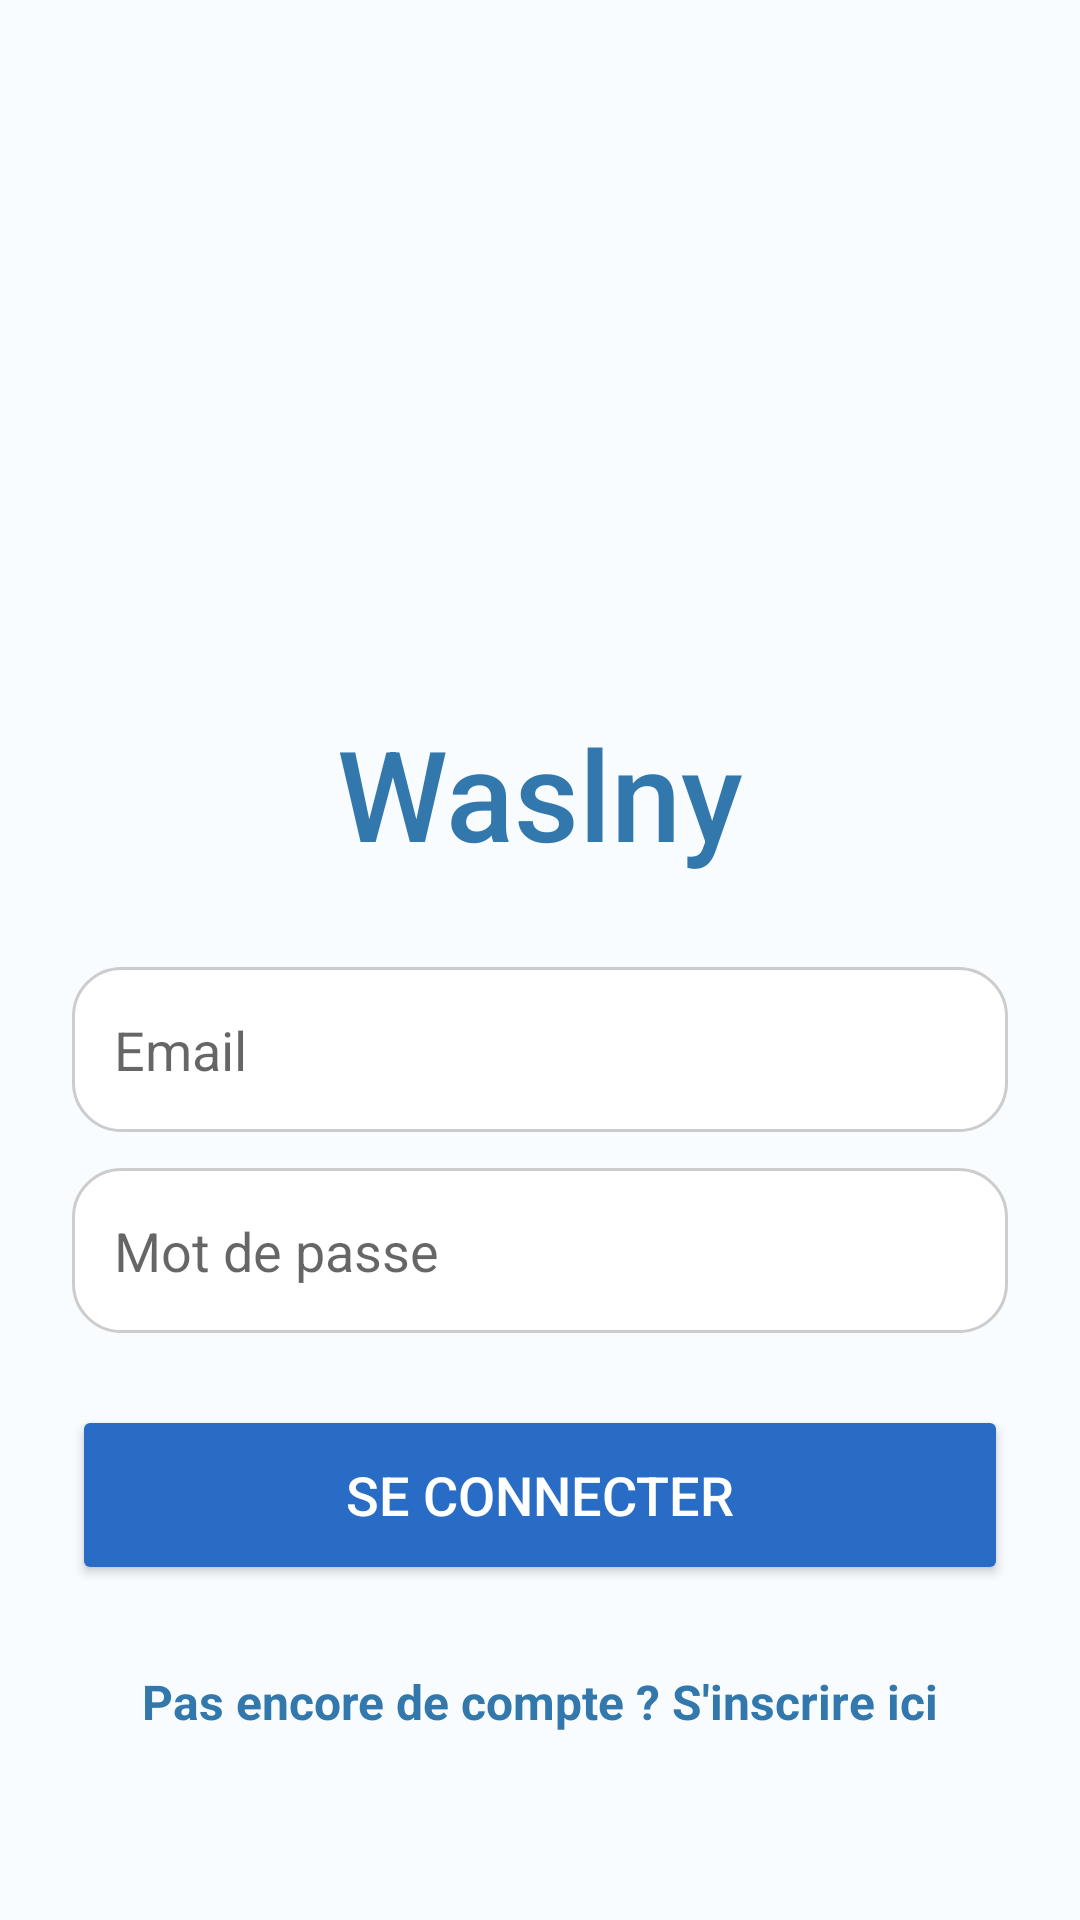

The Android layout XML behind this screen, and the referenced resources:
<!-- AndroidManifest.xml: application theme Theme.AppCompat.Light.NoActionBar -->
<!-- res/layout/activity_main.xml -->
<?xml version="1.0" encoding="utf-8"?>
<androidx.constraintlayout.widget.ConstraintLayout
    xmlns:android="http://schemas.android.com/apk/res/android"
    xmlns:app="http://schemas.android.com/apk/res-auto"
    xmlns:tools="http://schemas.android.com/tools"
    android:layout_width="match_parent"
    android:layout_height="match_parent"
    android:background="#F9FCFF"
    tools:context=".MainActivity">

    <ImageView
        android:id="@+id/gifView"
        android:layout_width="match_parent"
        android:layout_height="220dp"
        android:scaleType="centerCrop"
        app:layout_constraintTop_toTopOf="parent"
        app:layout_constraintStart_toStartOf="parent"
        app:layout_constraintEnd_toEndOf="parent" />

    <TextView
        android:id="@+id/tv_title"
        android:layout_width="wrap_content"
        android:layout_height="wrap_content"
        android:text="Waslny"
        android:textColor="#3278AC"
        android:textSize="42sp"
        android:fontFamily="sans-serif-medium"
        android:layout_marginTop="16dp"
        app:layout_constraintTop_toBottomOf="@id/gifView"
        app:layout_constraintStart_toStartOf="parent"
        app:layout_constraintEnd_toEndOf="parent" />

    <EditText
        android:id="@+id/et_email"
        android:layout_width="0dp"
        android:layout_height="55dp"
        android:hint="Email"
        android:background="@drawable/rounded_input"
        android:padding="14dp"
        android:textColor="#000000"
        android:layout_marginTop="30dp"
        android:layout_marginHorizontal="24dp"
        android:inputType="textEmailAddress"
        app:layout_constraintTop_toBottomOf="@id/tv_title"
        app:layout_constraintStart_toStartOf="parent"
        app:layout_constraintEnd_toEndOf="parent" />

    <EditText
        android:id="@+id/et_motpasse"
        android:layout_width="0dp"
        android:layout_height="55dp"
        android:hint="Mot de passe"
        android:background="@drawable/rounded_input"
        android:padding="14dp"
        android:textColor="#000000"
        android:layout_marginTop="12dp"
        android:layout_marginHorizontal="24dp"
        android:inputType="textPassword"
        app:layout_constraintTop_toBottomOf="@id/et_email"
        app:layout_constraintStart_toStartOf="parent"
        app:layout_constraintEnd_toEndOf="parent" />

    <Button
        android:id="@+id/button"
        android:layout_width="0dp"
        android:layout_height="60dp"
        android:text="Se Connecter"
        android:textSize="18sp"
        android:textColor="@android:color/white"
        android:backgroundTint="#296CC6"
        android:layout_marginTop="24dp"
        android:layout_marginHorizontal="24dp"
        app:cornerRadius="20dp"
        app:layout_constraintTop_toBottomOf="@id/et_motpasse"
        app:layout_constraintStart_toStartOf="parent"
        app:layout_constraintEnd_toEndOf="parent" />

    <TextView
        android:id="@+id/tv_go_to_signup"
        android:layout_width="wrap_content"
        android:layout_height="wrap_content"
        android:text="Pas encore de compte ? S'inscrire ici"
        android:textColor="#3278AC"
        android:textSize="16sp"
        android:textStyle="bold"
        android:padding="16dp"
        android:layout_marginTop="12dp"
        app:layout_constraintTop_toBottomOf="@id/button"
        app:layout_constraintStart_toStartOf="parent"
        app:layout_constraintEnd_toEndOf="parent" />

</androidx.constraintlayout.widget.ConstraintLayout>
<!-- resources referenced by this layout -->
<resources>
  <!-- drawable rounded_input (drawable) -->
  <shape xmlns:android="http://schemas.android.com/apk/res/android"
      android:shape="rectangle">
      <corners android:radius="16dp"/>
      <solid android:color="#FFFFFF"/>
      <stroke android:width="1dp" android:color="#CCCCCC"/>
      <padding android:left="10dp" android:right="10dp"/>
  </shape>
</resources>
